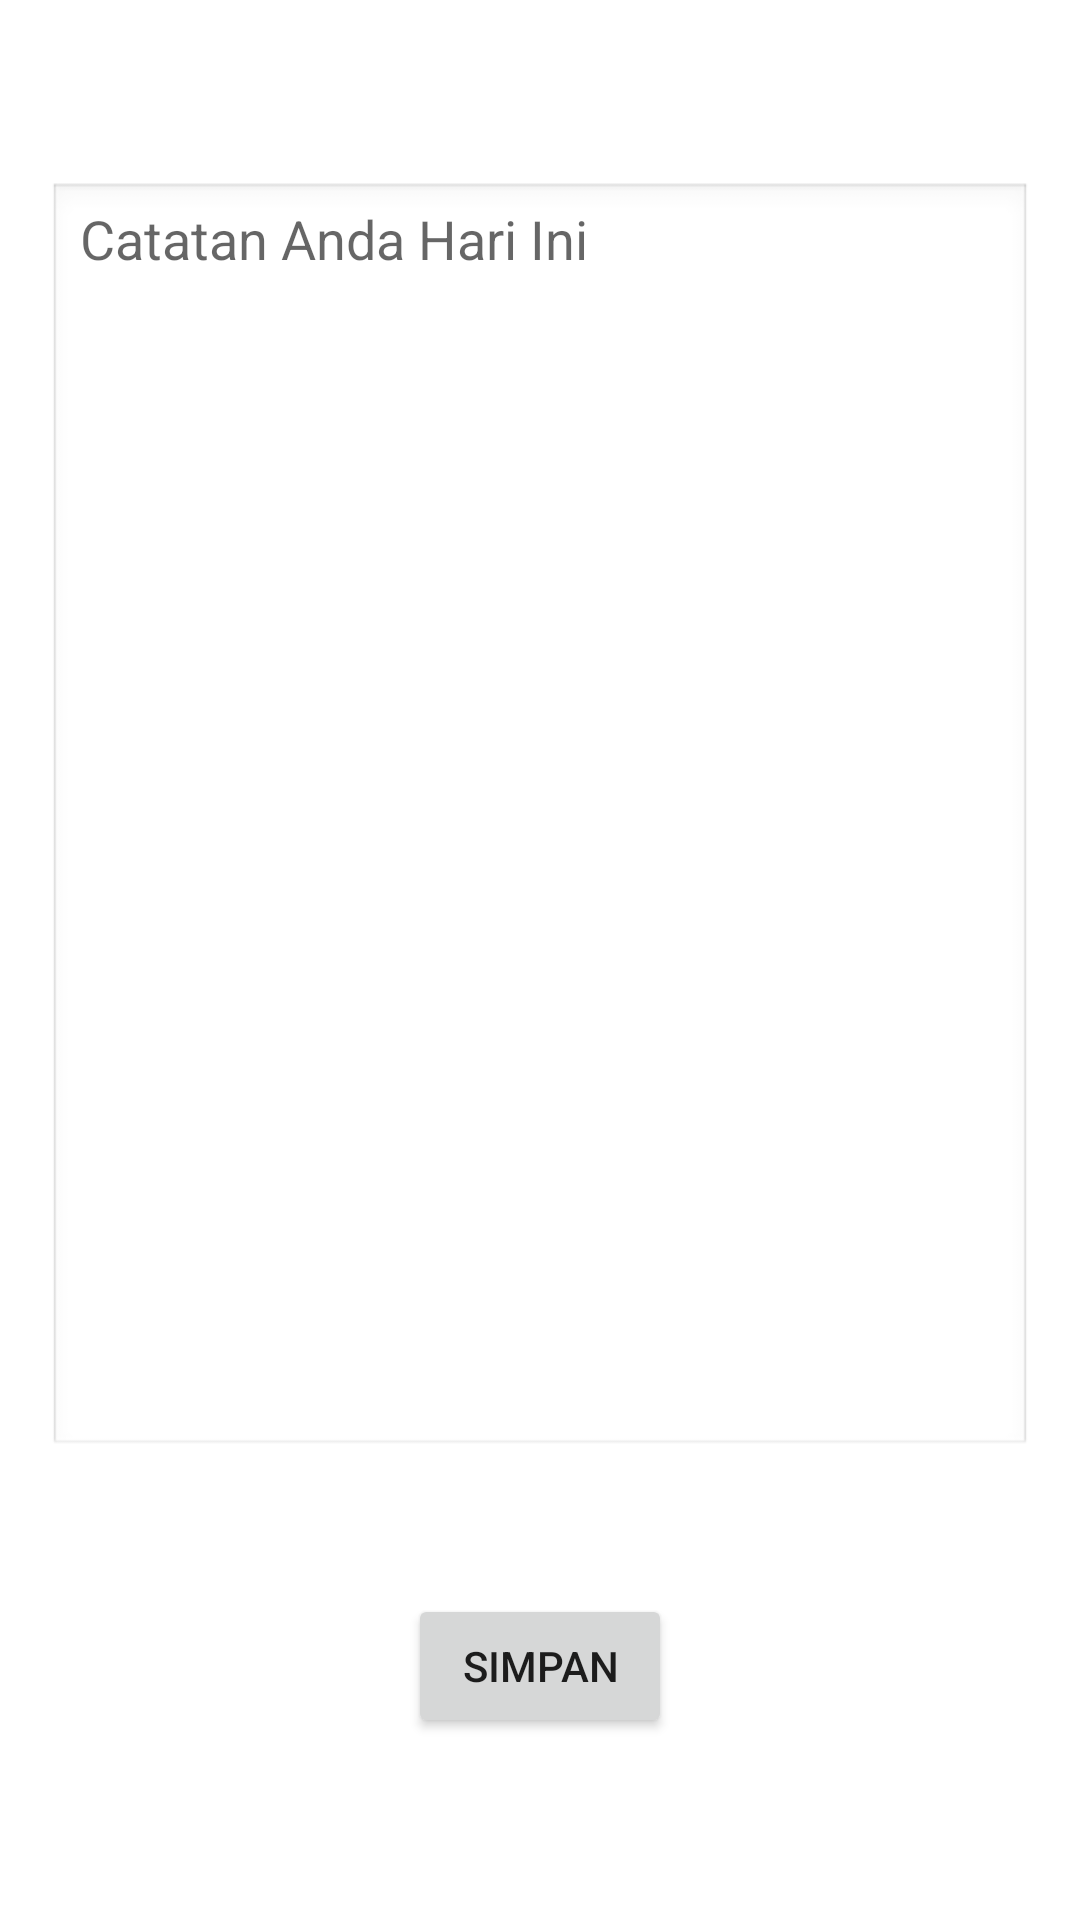

Layout XML and referenced resources for this Android screen:
<!-- AndroidManifest.xml: application theme Theme.RecodeApplication -->
<!-- res/layout/activity_note.xml -->
<?xml version="1.0" encoding="utf-8"?>
<androidx.constraintlayout.widget.ConstraintLayout
    xmlns:android="http://schemas.android.com/apk/res/android"
    xmlns:app="http://schemas.android.com/apk/res-auto"
    android:layout_width="match_parent"
    android:layout_height="match_parent"
    android:padding="16dp">

    <EditText
        android:id="@+id/noteEditText"
        android:layout_width="0dp"
        android:layout_height="0dp"
        android:hint="Catatan Anda Hari Ini"
        android:gravity="top"
        android:inputType="textMultiLine"
        android:background="@android:drawable/edit_text"
        app:layout_constraintTop_toTopOf="parent"
        app:layout_constraintBottom_toTopOf="@+id/saveButton"
        app:layout_constraintStart_toStartOf="parent"
        app:layout_constraintEnd_toEndOf="parent"
        app:layout_constraintHeight_percent="0.7" />

    <Button
        android:id="@+id/saveButton"
        android:layout_width="wrap_content"
        android:layout_height="wrap_content"
        android:text="Simpan"
        app:layout_constraintTop_toBottomOf="@+id/noteEditText"
        app:layout_constraintBottom_toBottomOf="parent"
        app:layout_constraintStart_toStartOf="parent"
        app:layout_constraintEnd_toEndOf="parent" />
</androidx.constraintlayout.widget.ConstraintLayout>
<!-- resources referenced by this layout -->
<resources>
  <style name="Theme.RecodeApplication" parent="Base.Theme.RecodeApplication" />
  <style name="Base.Theme.RecodeApplication" parent="Theme.MaterialComponents.Light.NoActionBar">
      
          
      </style>
</resources>
